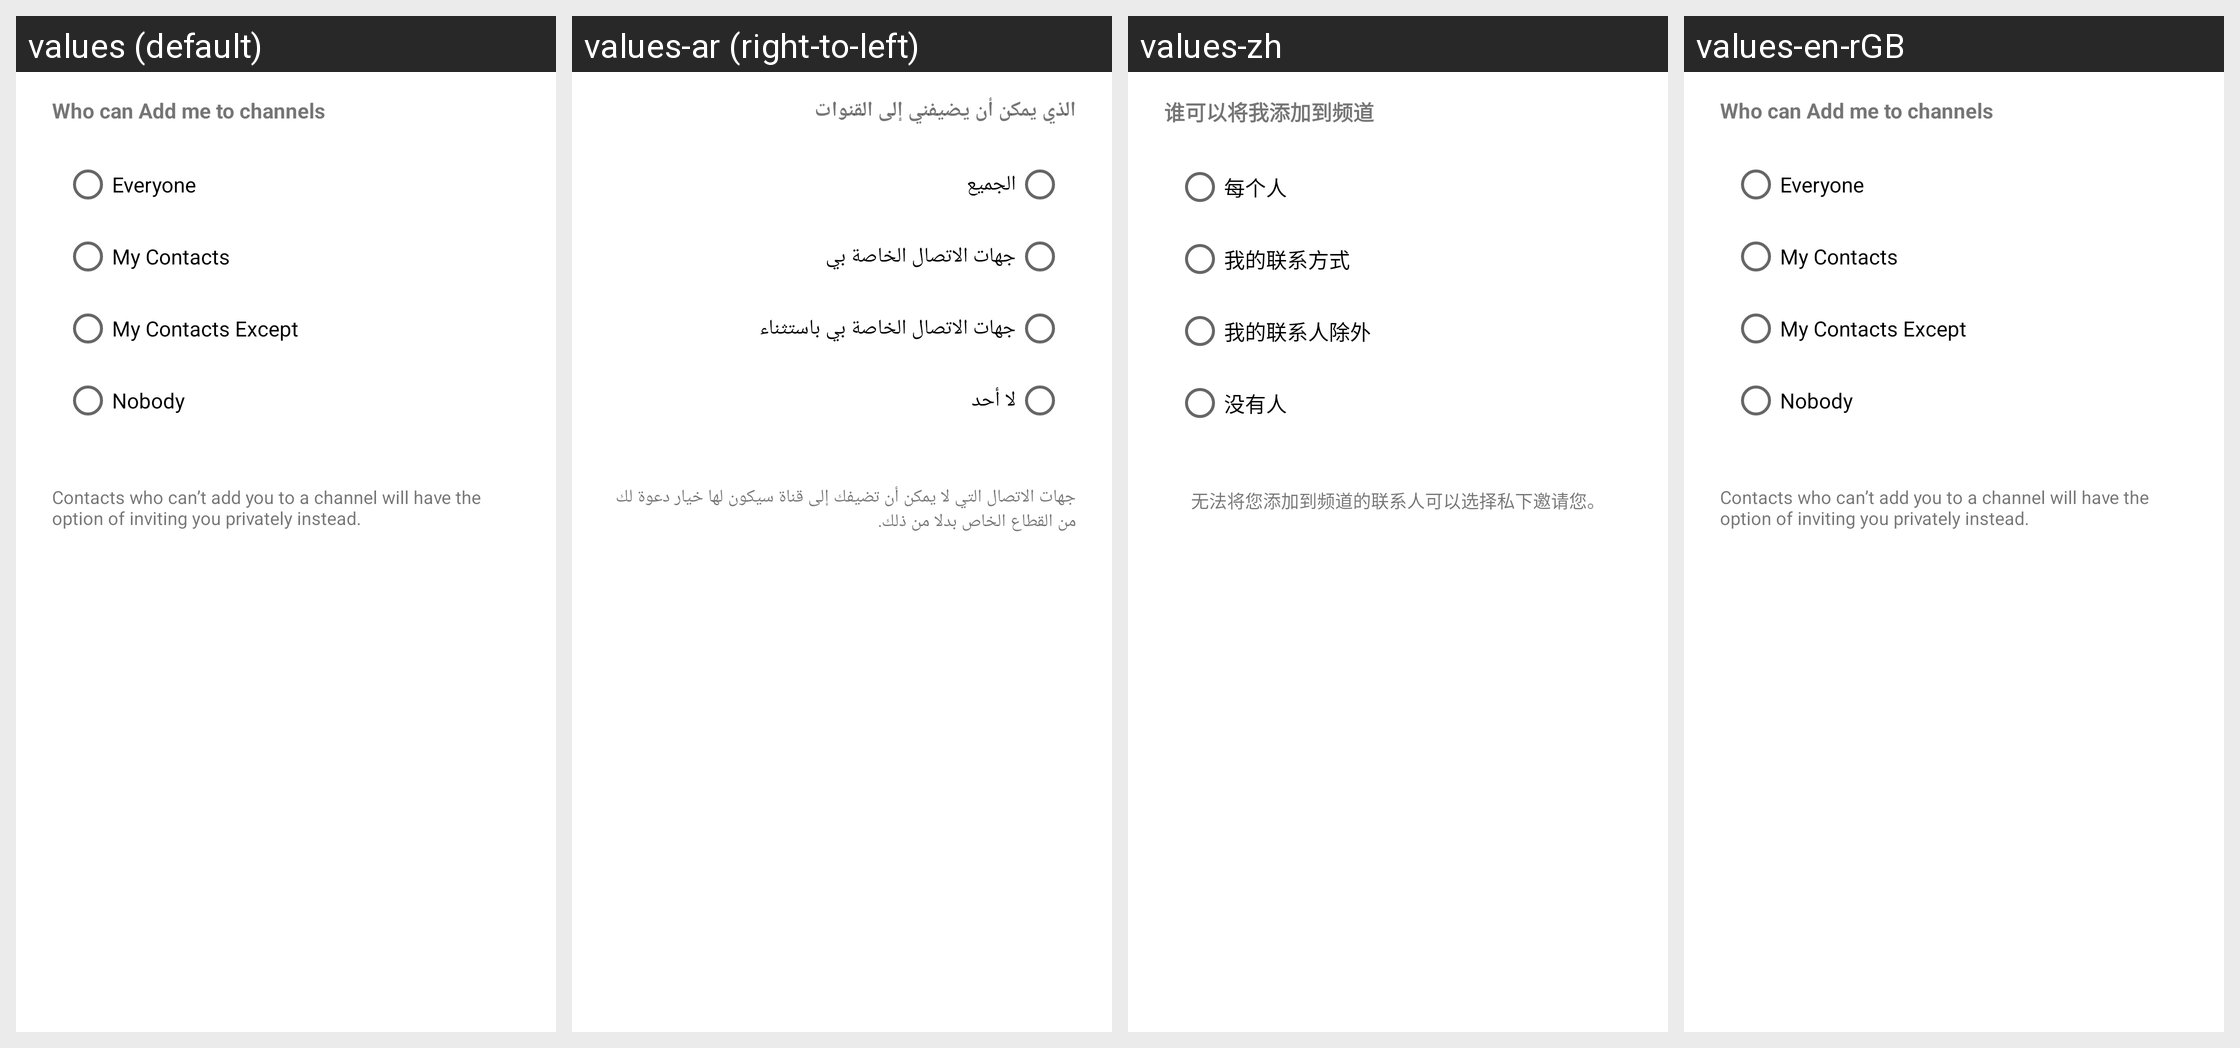

This grid shows one Android layout under several languages. Give, for every string resource on the screen, its name, the default text and each shown locale's text.
Android screen res/layout/list_channels_pref.xml rendered under 4 locales, left to right: values (default), values-ar (right-to-left), values-zh, values-en-rGB. Device: Nexus 5 (rendered at 1080×1920; each locale shown at half size, 540×960, under a caption strip naming it); theme Theme.ZuriChat.
Other locales in the repository, not shown: values-de, values-en, values-es, values-fr, values-it, values-iw, values-pt.
Strings drawn on this screen, with the default value and each locale's value (text and hints the layout hard-codes, and strings that could not be matched under every locale, appear in the picture but are not listed):

channels_who_add
  values: Who can Add me to channels
  values-ar: الذي يمكن أن يضيفني إلى القنوات
  values-zh: 谁可以将我添加到频道
  values-en-rGB: Who can Add me to channels

everyone
  values: Everyone
  values-ar: الجميع
  values-zh: 每个人
  values-en-rGB: Everyone

my_contacts
  values: My Contacts
  values-ar: جهات الاتصال الخاصة بي
  values-zh: 我的联系方式
  values-en-rGB: My Contacts

my_contacts_except
  values: My Contacts Except
  values-ar: جهات الاتصال الخاصة بي باستثناء
  values-zh: 我的联系人除外
  values-en-rGB: My Contacts Except

nobody
  values: Nobody
  values-ar: لا أحد
  values-zh: 没有人
  values-en-rGB: Nobody

contacts_who_can_t_add_you
  values: Contacts who can’t add you to a channel will have the option of inviting you privately instead.
  values-ar: جهات الاتصال التي لا يمكن أن تضيفك إلى قناة سيكون لها خيار دعوة لك من القطاع الخاص بدلا من ذلك.
  values-zh: 无法将您添加到频道的联系人可以选择私下邀请您。
  values-en-rGB: Contacts who can’t add you to a channel will have the option of inviting you privately instead.
